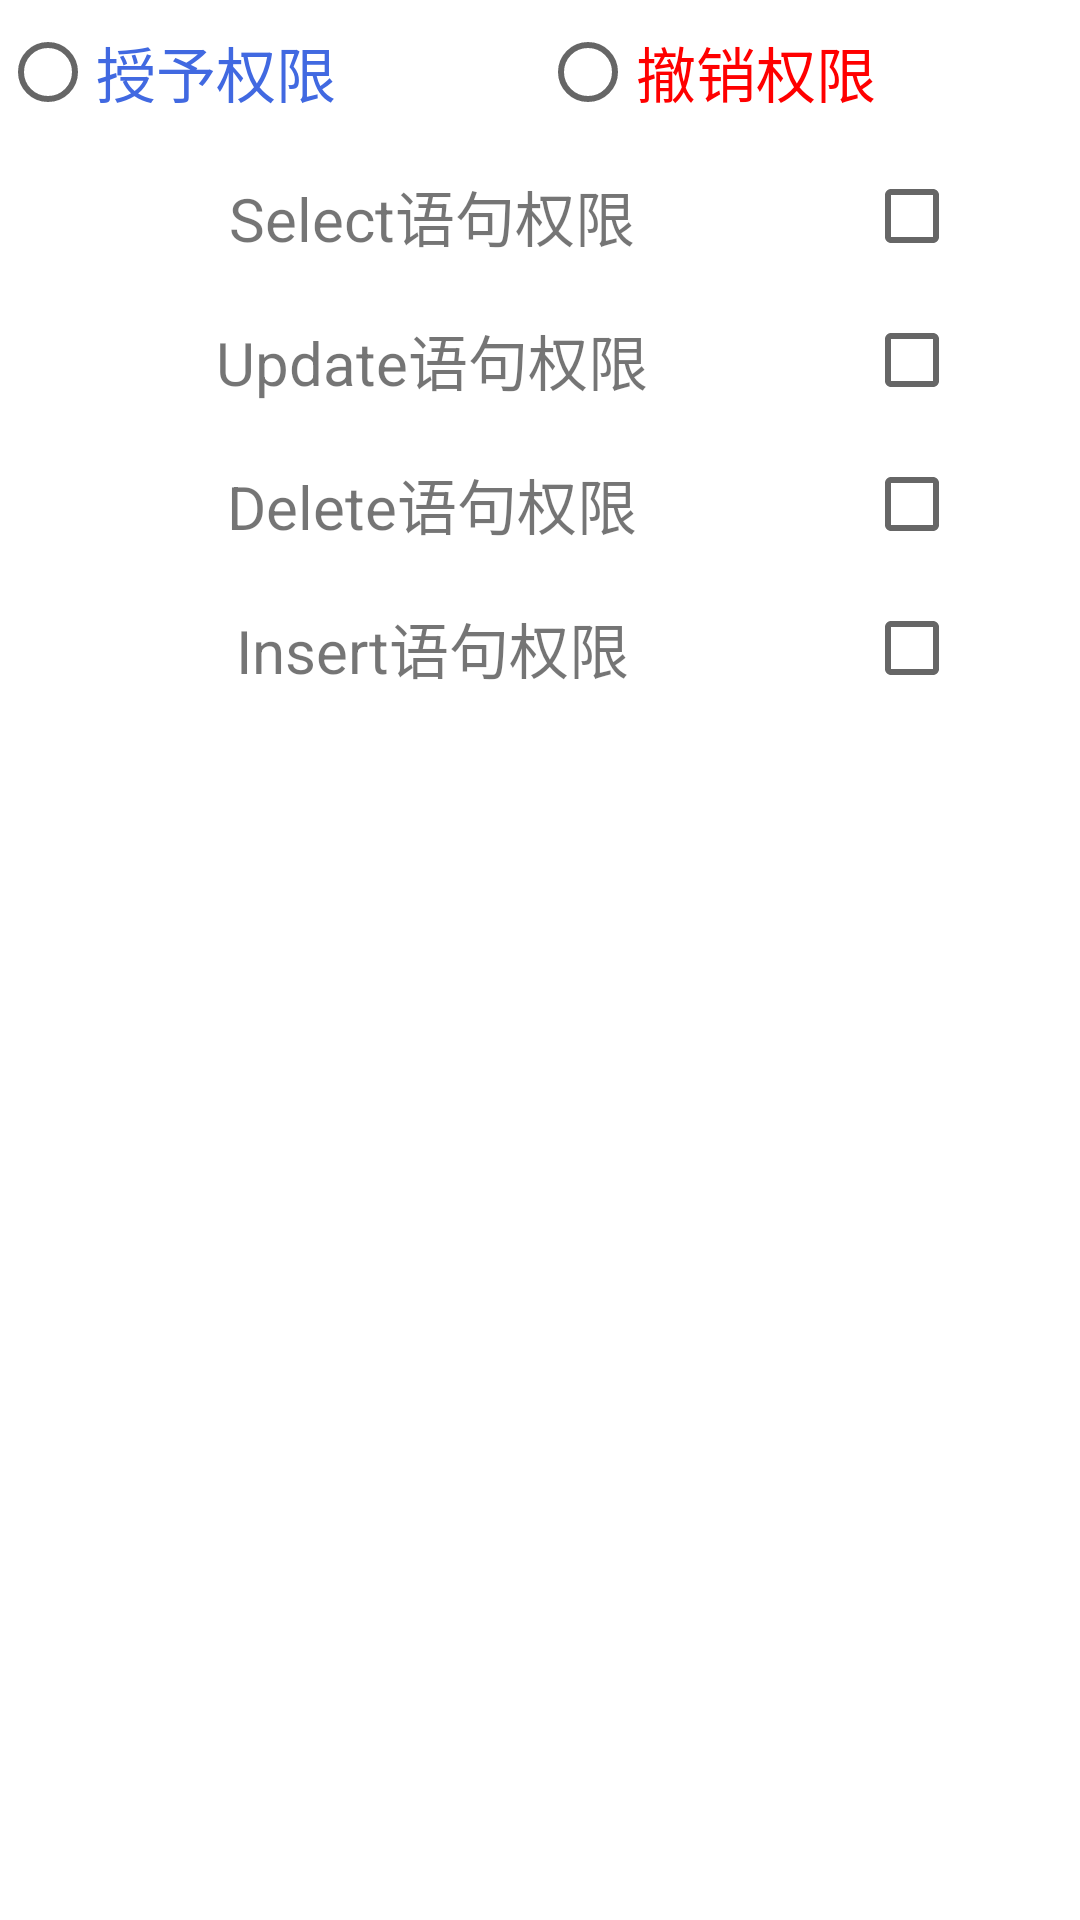

Produce the Android XML layout that renders to this screen, including the resource entries it uses.
<!-- AndroidManifest.xml: application theme BookSalesManagementTheme -->
<!-- res/layout/dialog_grant_revoke_object_permission.xml -->
<?xml version="1.0" encoding="utf-8"?>
<LinearLayout xmlns:android="http://schemas.android.com/apk/res/android"
    android:layout_width="match_parent"
    android:layout_height="match_parent"
    android:orientation="vertical">

    <RadioGroup
        android:id="@+id/radioGroup"
        android:layout_width="match_parent"
        android:layout_height="wrap_content"
        android:orientation="horizontal">

        <RadioButton
            android:id="@+id/rb_grant"
            android:layout_width="0dp"
            android:layout_weight="1"
            android:textSize="20sp"
            android:textColor="@color/royalblue"
            android:layout_height="wrap_content"
            android:text="授予权限" />

        <RadioButton
            android:id="@+id/rb_revoke"
            android:layout_width="0dp"
            android:layout_weight="1"
            android:textSize="20sp"
            android:textColor="@color/red"

            android:layout_height="wrap_content"
            android:text="撤销权限" />

    </RadioGroup>

    <LinearLayout
        android:layout_width="match_parent"
        android:layout_height="wrap_content"
        android:orientation="horizontal">

        <TextView
            android:layout_width="0dp"
            android:layout_height="wrap_content"
            android:layout_gravity="center"
            android:layout_weight="4"
            android:gravity="center"
            android:text="Select语句权限"
            android:textSize="20sp" />

        <CheckBox
            android:id="@+id/ck_grant_select"
            android:layout_width="0dp"
            android:layout_height="wrap_content"
            android:layout_weight="1" />
    </LinearLayout>


    <LinearLayout
        android:layout_width="match_parent"
        android:layout_height="wrap_content"
        android:orientation="horizontal">

        <TextView
            android:layout_width="0dp"
            android:layout_height="wrap_content"
            android:layout_gravity="center"
            android:layout_weight="4"
            android:gravity="center"
            android:text="Update语句权限"
            android:textSize="20sp" />

        <CheckBox
            android:id="@+id/ck_grant_update"
            android:layout_width="0dp"
            android:layout_height="wrap_content"
            android:layout_weight="1" />
    </LinearLayout>


    <LinearLayout
        android:layout_width="match_parent"
        android:layout_height="wrap_content"
        android:orientation="horizontal">

        <TextView
            android:layout_width="0dp"
            android:layout_height="wrap_content"
            android:layout_gravity="center"
            android:layout_weight="4"
            android:gravity="center"
            android:text="Delete语句权限"
            android:textSize="20sp" />

        <CheckBox
            android:id="@+id/ck_grant_delete"
            android:layout_width="0dp"
            android:layout_height="wrap_content"
            android:layout_weight="1" />
    </LinearLayout>


    <LinearLayout
        android:layout_width="match_parent"
        android:layout_height="wrap_content"
        android:orientation="horizontal">

        <TextView
            android:layout_width="0dp"
            android:layout_height="wrap_content"
            android:layout_gravity="center"
            android:layout_weight="4"
            android:gravity="center"
            android:text="Insert语句权限"
            android:textSize="20sp" />

        <CheckBox
            android:id="@+id/ck_grant_insert"
            android:layout_width="0dp"
            android:layout_height="wrap_content"
            android:layout_weight="1" />
    </LinearLayout>

</LinearLayout>
<!-- resources referenced by this layout -->
<resources>
  <color name="red">#FF0000</color>
  <color name="royalblue">#4169E1</color>
  <style name="BookSalesManagementTheme" parent="AppTheme">
          <item name="android:statusBarColor">@android:color/transparent</item>
          
      </style>
  <style name="AppTheme" parent="Theme.MaterialComponents.Light.NoActionBar">
          
          <item name="colorPrimary">@color/colorPrimary</item>
          <item name="colorPrimaryDark">@color/colorPrimaryDark</item>
          <item name="android:colorAccent">@color/colorAccent</item>
      </style>
  <color name="colorPrimary">#cd97fa</color>
  <color name="colorPrimaryDark">#FFFFFFFF</color>
  <color name="colorAccent">#53bbd9</color>
</resources>
